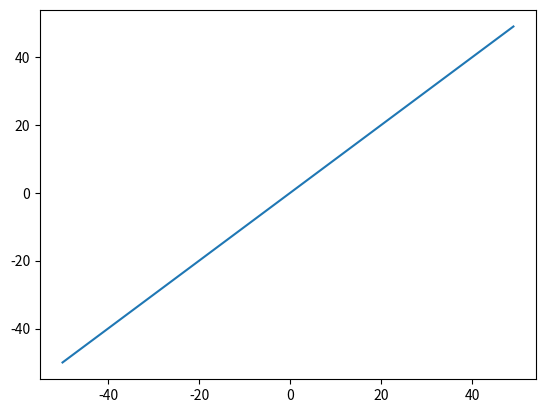

Write the Python code that produced this figure.
import matplotlib.pyplot as plot

def temp(c):
    return c * 1.8 + 32

temp(20)
xs = range(-50, 50)
ys = range(-50, 50)


plot.plot(xs, ys)
plot.show()
